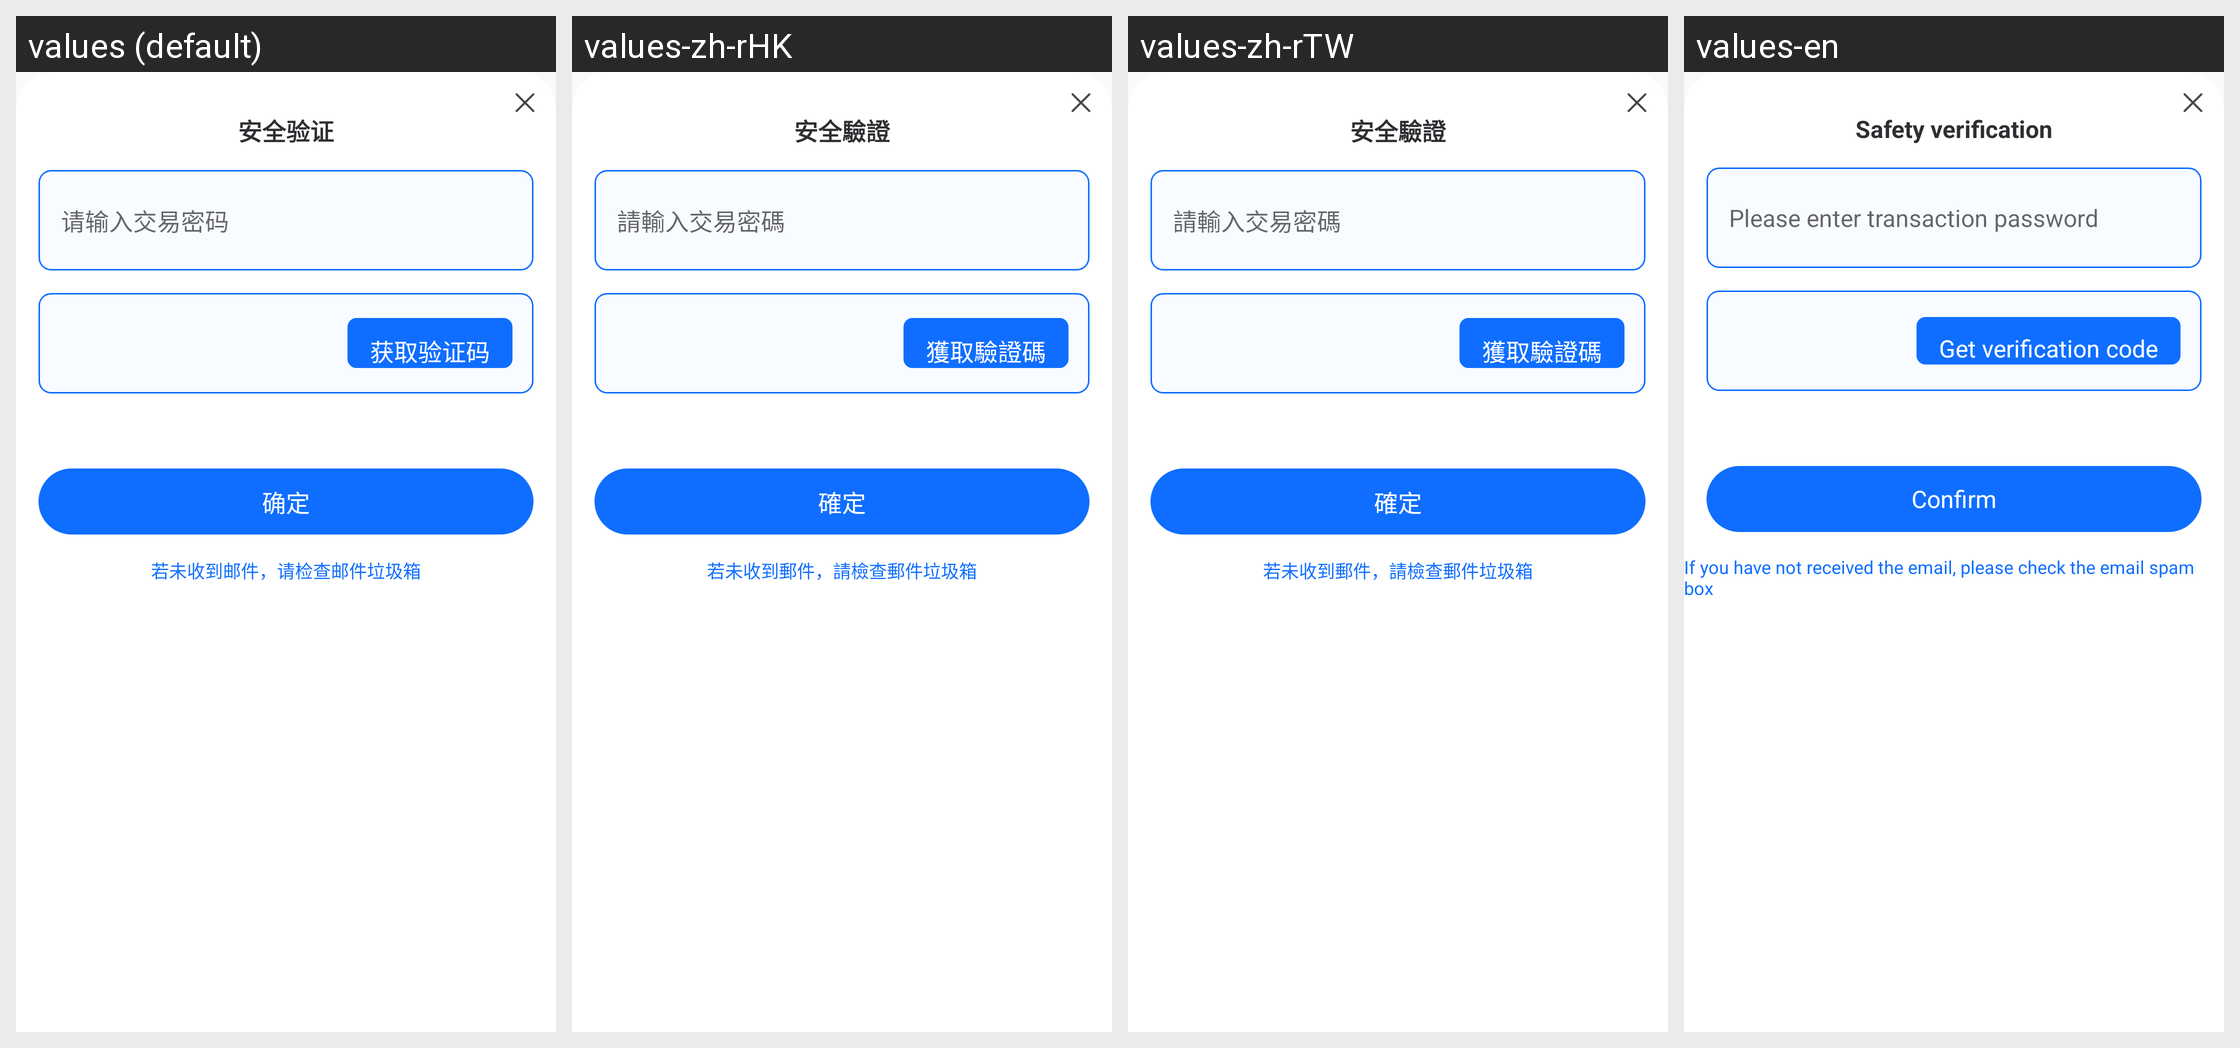

Here is an Android app screen in its default locale and in the app's own translations. Write out the translated-string differences for the strings that appear on this screen.
Android screen res/layout/dialog_verify_bottom_layout.xml rendered under 4 locales, left to right: values (default), values-zh-rHK, values-zh-rTW, values-en. Device: Nexus 5 (rendered at 1080×1920; each locale shown at half size, 540×960, under a caption strip naming it); theme AppTheme.
Other locales in the repository, not shown: values-in, values-tl, values-vi.
Strings drawn on this screen, with the default value and each locale's value (text and hints the layout hard-codes, and strings that could not be matched under every locale, appear in the picture but are not listed):

verify_text
  values: 安全验证
  values-zh-rHK: 安全驗證
  values-zh-rTW: 安全驗證
  values-en: Safety verification

tv_pwd_text_1
  values: 请输入交易密码
  values-zh-rHK: 請輸入交易密碼
  values-zh-rTW: 請輸入交易密碼
  values-en: Please enter transaction password

Get_Verification_Code
  values: 获取验证码
  values-zh-rHK: 獲取驗證碼
  values-zh-rTW: 獲取驗證碼
  values-en: Get verification code

sure
  values: 确定
  values-zh-rHK: 確定
  values-zh-rTW: 確定
  values-en: Confirm

tv_tip_1
  values: 若未收到邮件，请检查邮件垃圾箱
  values-zh-rHK: 若未收到郵件，請檢查郵件垃圾箱
  values-zh-rTW: 若未收到郵件，請檢查郵件垃圾箱
  values-en: If you have not received the email, please check the email spam box
